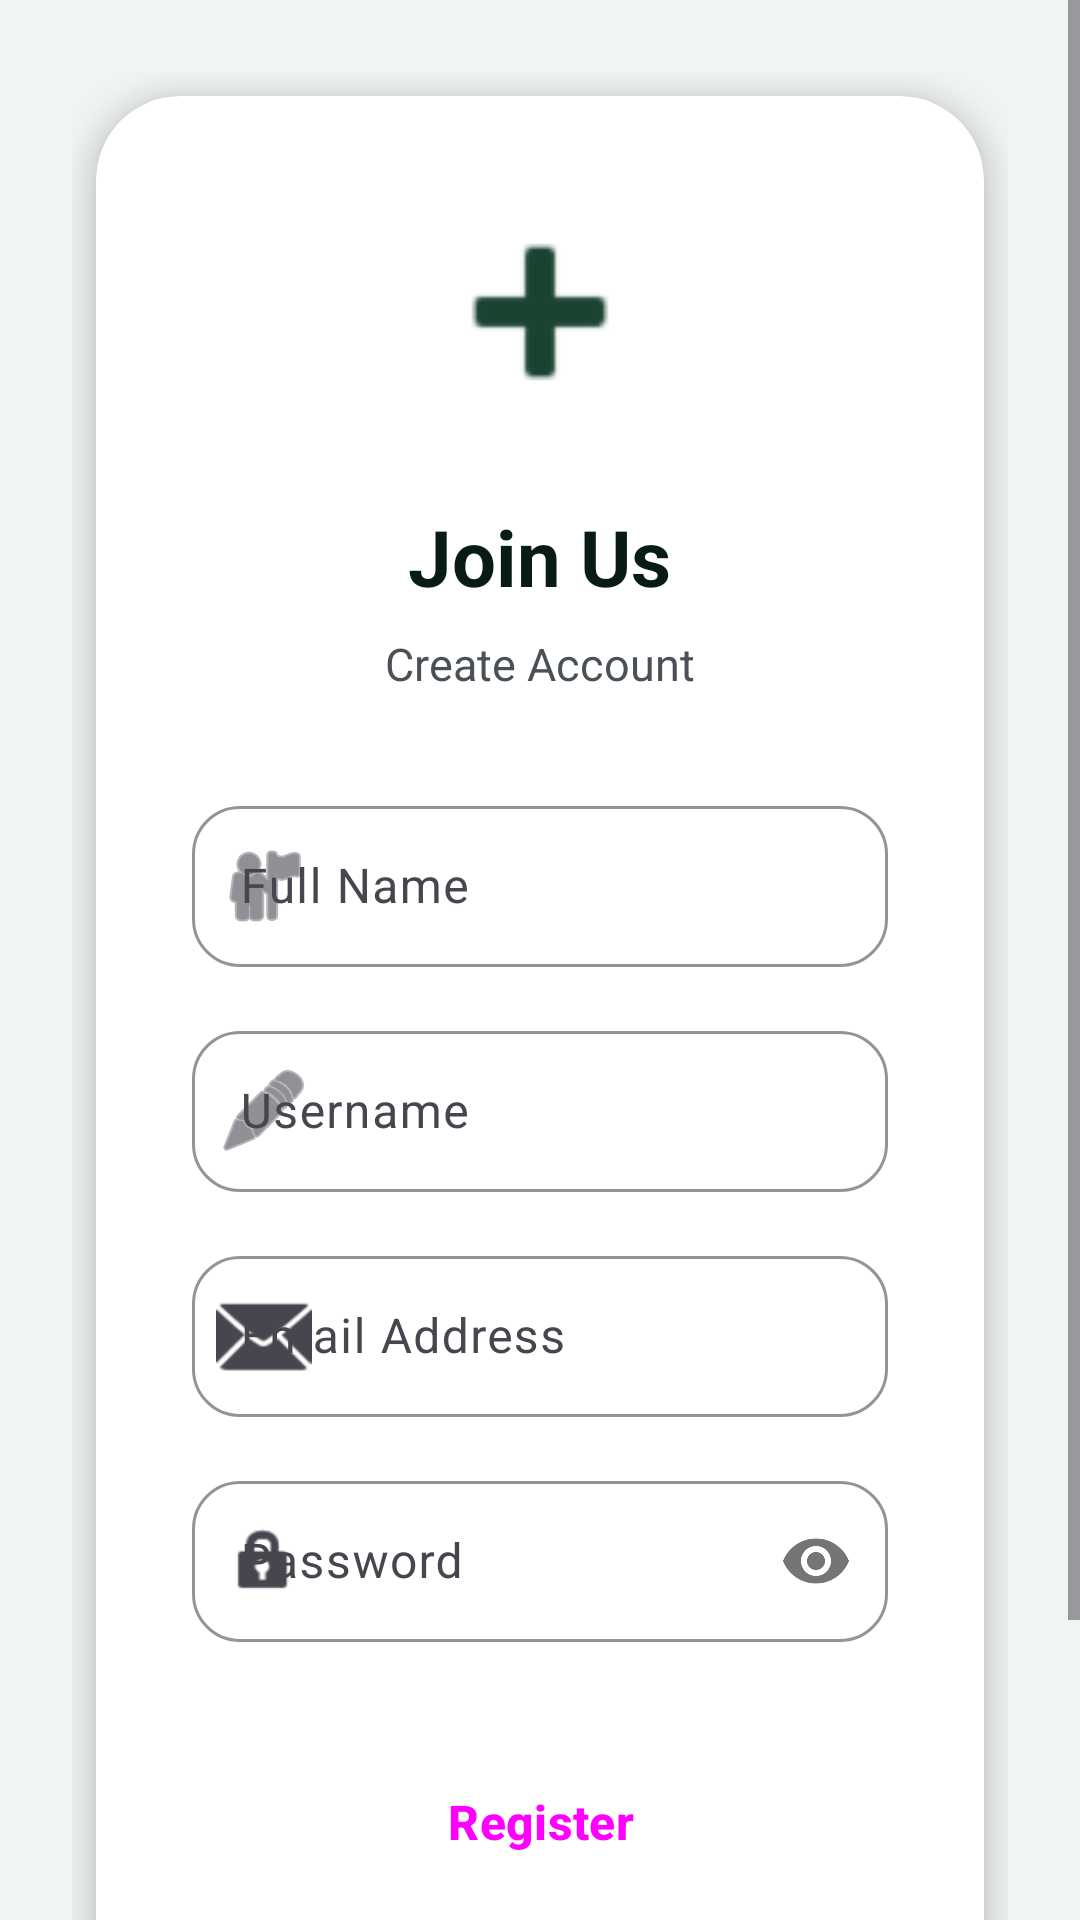

Produce the Android XML layout that renders to this screen, including the resource entries it uses.
<!-- AndroidManifest.xml: application theme Theme.Farmapp -->
<!-- res/layout/activity_register.xml -->
<ScrollView xmlns:android="http://schemas.android.com/apk/res/android"
    xmlns:app="http://schemas.android.com/apk/res-auto"
    android:layout_width="match_parent"
    android:layout_height="match_parent"
    android:background="@color/bg_surface"
    android:fillViewport="true">

    <LinearLayout
        android:layout_width="match_parent"
        android:layout_height="wrap_content"
        android:gravity="center"
        android:orientation="vertical"
        android:padding="24dp">

        <com.google.android.material.card.MaterialCardView
            android:layout_width="match_parent"
            android:layout_height="wrap_content"
            style="@style/PremiumCard"
            app:cardBackgroundColor="@color/bg_card"
            android:layout_margin="8dp">

            <LinearLayout
                android:layout_width="match_parent"
                android:layout_height="wrap_content"
                android:orientation="vertical"
                android:padding="32dp">

                <ImageView
                    android:layout_width="80dp"
                    android:layout_height="80dp"
                    android:layout_gravity="center"
                    android:src="@android:drawable/ic_input_add"
                    android:layout_marginBottom="24dp"
                    app:tint="@color/primary"/>

                <TextView
                    android:layout_width="wrap_content"
                    android:layout_height="wrap_content"
                    android:text="Join Us"
                    android:textSize="26sp"
                    android:textStyle="bold"
                    android:textColor="@color/text_primary"
                    android:layout_gravity="center"
                    android:layout_marginBottom="8dp"/>

                <TextView
                    android:layout_width="wrap_content"
                    android:layout_height="wrap_content"
                    android:text="@string/register_title"
                    android:textSize="15sp"
                    android:textColor="@color/text_secondary"
                    android:layout_gravity="center"
                    android:layout_marginBottom="32dp"/>

                <com.google.android.material.textfield.TextInputLayout
                    android:layout_width="match_parent"
                    android:layout_height="wrap_content"
                    style="@style/ModernEditText"
                    android:hint="@string/full_name_hint"
                    app:startIconDrawable="@android:drawable/ic_menu_myplaces">

                    <com.google.android.material.textfield.TextInputEditText
                        android:id="@+id/nameEt"
                        android:layout_width="match_parent"
                        android:layout_height="wrap_content"
                        android:inputType="textPersonName"
                        android:paddingVertical="16dp"/>
                </com.google.android.material.textfield.TextInputLayout>

                <com.google.android.material.textfield.TextInputLayout
                    android:layout_width="match_parent"
                    android:layout_height="wrap_content"
                    style="@style/ModernEditText"
                    android:hint="@string/username_hint"
                    app:startIconDrawable="@android:drawable/ic_menu_edit">

                    <com.google.android.material.textfield.TextInputEditText
                        android:id="@+id/usernameEt"
                        android:layout_width="match_parent"
                        android:layout_height="wrap_content"
                        android:inputType="text"
                        android:paddingVertical="16dp"/>
                </com.google.android.material.textfield.TextInputLayout>

                <com.google.android.material.textfield.TextInputLayout
                    android:layout_width="match_parent"
                    android:layout_height="wrap_content"
                    style="@style/ModernEditText"
                    android:hint="@string/email_hint"
                    app:startIconDrawable="@android:drawable/ic_dialog_email">

                    <com.google.android.material.textfield.TextInputEditText
                        android:id="@+id/email"
                        android:layout_width="match_parent"
                        android:layout_height="wrap_content"
                        android:inputType="textEmailAddress"
                        android:paddingVertical="16dp"/>
                </com.google.android.material.textfield.TextInputLayout>

                <com.google.android.material.textfield.TextInputLayout
                    android:layout_width="match_parent"
                    android:layout_height="wrap_content"
                    style="@style/ModernEditText"
                    android:hint="@string/password_hint"
                    android:layout_marginBottom="32dp"
                    app:startIconDrawable="@android:drawable/ic_lock_idle_lock"
                    app:passwordToggleEnabled="true">

                    <com.google.android.material.textfield.TextInputEditText
                        android:id="@+id/pass"
                        android:layout_width="match_parent"
                        android:layout_height="wrap_content"
                        android:inputType="textPassword"
                        android:paddingVertical="16dp" />
                </com.google.android.material.textfield.TextInputLayout>

                <Button
                    android:id="@+id/registerBtn"
                    style="@style/PremiumButton"
                    android:layout_width="match_parent"
                    android:layout_height="56dp"
                    android:text="@string/register_btn"
                    android:layout_marginBottom="24dp"/>

                <TextView
                    android:id="@+id/loginBtn"
                    android:layout_width="wrap_content"
                    android:layout_height="wrap_content"
                    android:text="@string/login_redirect"
                    android:textColor="@color/primary"
                    android:textStyle="bold"
                    android:textSize="14sp"
                    android:layout_gravity="center"
                    android:padding="8dp"/>

            </LinearLayout>
        </com.google.android.material.card.MaterialCardView>

    </LinearLayout>
</ScrollView>
<!-- resources referenced by this layout -->
<resources>
  <color name="bg_card">#FFFFFF</color>
  <color name="bg_surface">#F0F4F2</color>
  <color name="primary">#1B4332</color>
  <color name="text_primary">#081C15</color>
  <color name="text_secondary">#495057</color>
  <string name="email_hint">Email Address</string>
  <string name="full_name_hint">Full Name</string>
  <string name="login_redirect">Already have an account? Login</string>
  <string name="password_hint">Password</string>
  <string name="register_btn">Register</string>
  <string name="register_title">Create Account</string>
  <string name="username_hint">Username</string>
  <style name="ModernEditText" parent="Widget.Material3.TextInputLayout.OutlinedBox">
          <item name="boxCornerRadiusTopStart">16dp</item>
          <item name="boxCornerRadiusTopEnd">16dp</item>
          <item name="boxCornerRadiusBottomStart">16dp</item>
          <item name="boxCornerRadiusBottomEnd">16dp</item>
          <item name="boxStrokeColor">@color/primary</item>
          <item name="hintTextColor">@color/primary</item>
          <item name="android:layout_marginBottom">16dp</item>
      </style>
  <style name="PremiumButton" parent="Widget.Material3.Button">
          <item name="cornerRadius">16dp</item>
          <item name="android:insetTop">0dp</item>
          <item name="android:insetBottom">0dp</item>
          <item name="android:textAllCaps">false</item>
          <item name="android:textStyle">bold</item>
          <item name="android:textSize">16sp</item>
      </style>
  <style name="PremiumCard" parent="Widget.Material3.CardView.Elevated">
          <item name="cardCornerRadius">28dp</item>
          <item name="cardElevation">6dp</item>
          <item name="android:layout_marginBottom">20dp</item>
          <item name="strokeWidth">0dp</item>
      </style>
  <style name="Theme.Farmapp" parent="Base.Theme.Farmapp" />
  <style name="Base.Theme.Farmapp" parent="Theme.Material3.DayNight.NoActionBar">
          <item name="colorPrimary">@color/primary</item>
          <item name="colorSecondary">@color/accent</item>
          <item name="android:windowBackground">@color/bg_surface</item>
          <item name="android:statusBarColor">@color/primary_dark</item>
      </style>
  <color name="accent">#FFB703</color>
  <color name="primary_dark">#081C15</color>
</resources>
